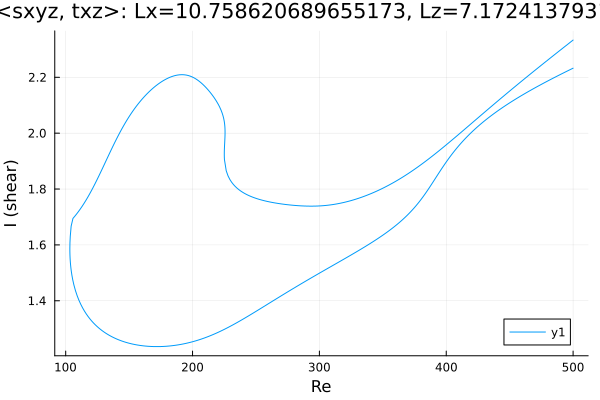

The file beside this chart, header and first rows:
Re, shear
500.0, 2.233
499.7, 2.232
498.3, 2.229
496.9, 2.226
495.4, 2.223
494, 2.219
492.6, 2.216
491.2, 2.213
489.8, 2.21
488.4, 2.206
487, 2.203
485.5, 2.2
484.1, 2.197
482.7, 2.193
481.3, 2.19
479.9, 2.187
478.5, 2.183
477.1, 2.18
475.6, 2.176
474.2, 2.173
472.8, 2.169
471.4, 2.166
470, 2.162
468.6, 2.159
467.2, 2.155
465.7, 2.152
464.3, 2.148
462.9, 2.144
461.9, 2.142
460.5, 2.138
459.1, 2.134
457.7, 2.13
456.3, 2.126
454.9, 2.122
453.5, 2.118
452, 2.114
450.6, 2.11
449.2, 2.106
447.8, 2.102
446.4, 2.098
445, 2.094
443.6, 2.089
442.1, 2.085
440.7, 2.08
439.3, 2.076
438.2, 2.072
436.8, 2.067
435.3, 2.062
433.9, 2.058
432.5, 2.053
431.1, 2.047
429.7, 2.042
428.3, 2.037
426.9, 2.032
425.4, 2.026
424, 2.02
422.6, 2.015
421.2, 2.009
419.8, 2.003
418.4, 1.996
... 643 more rows
